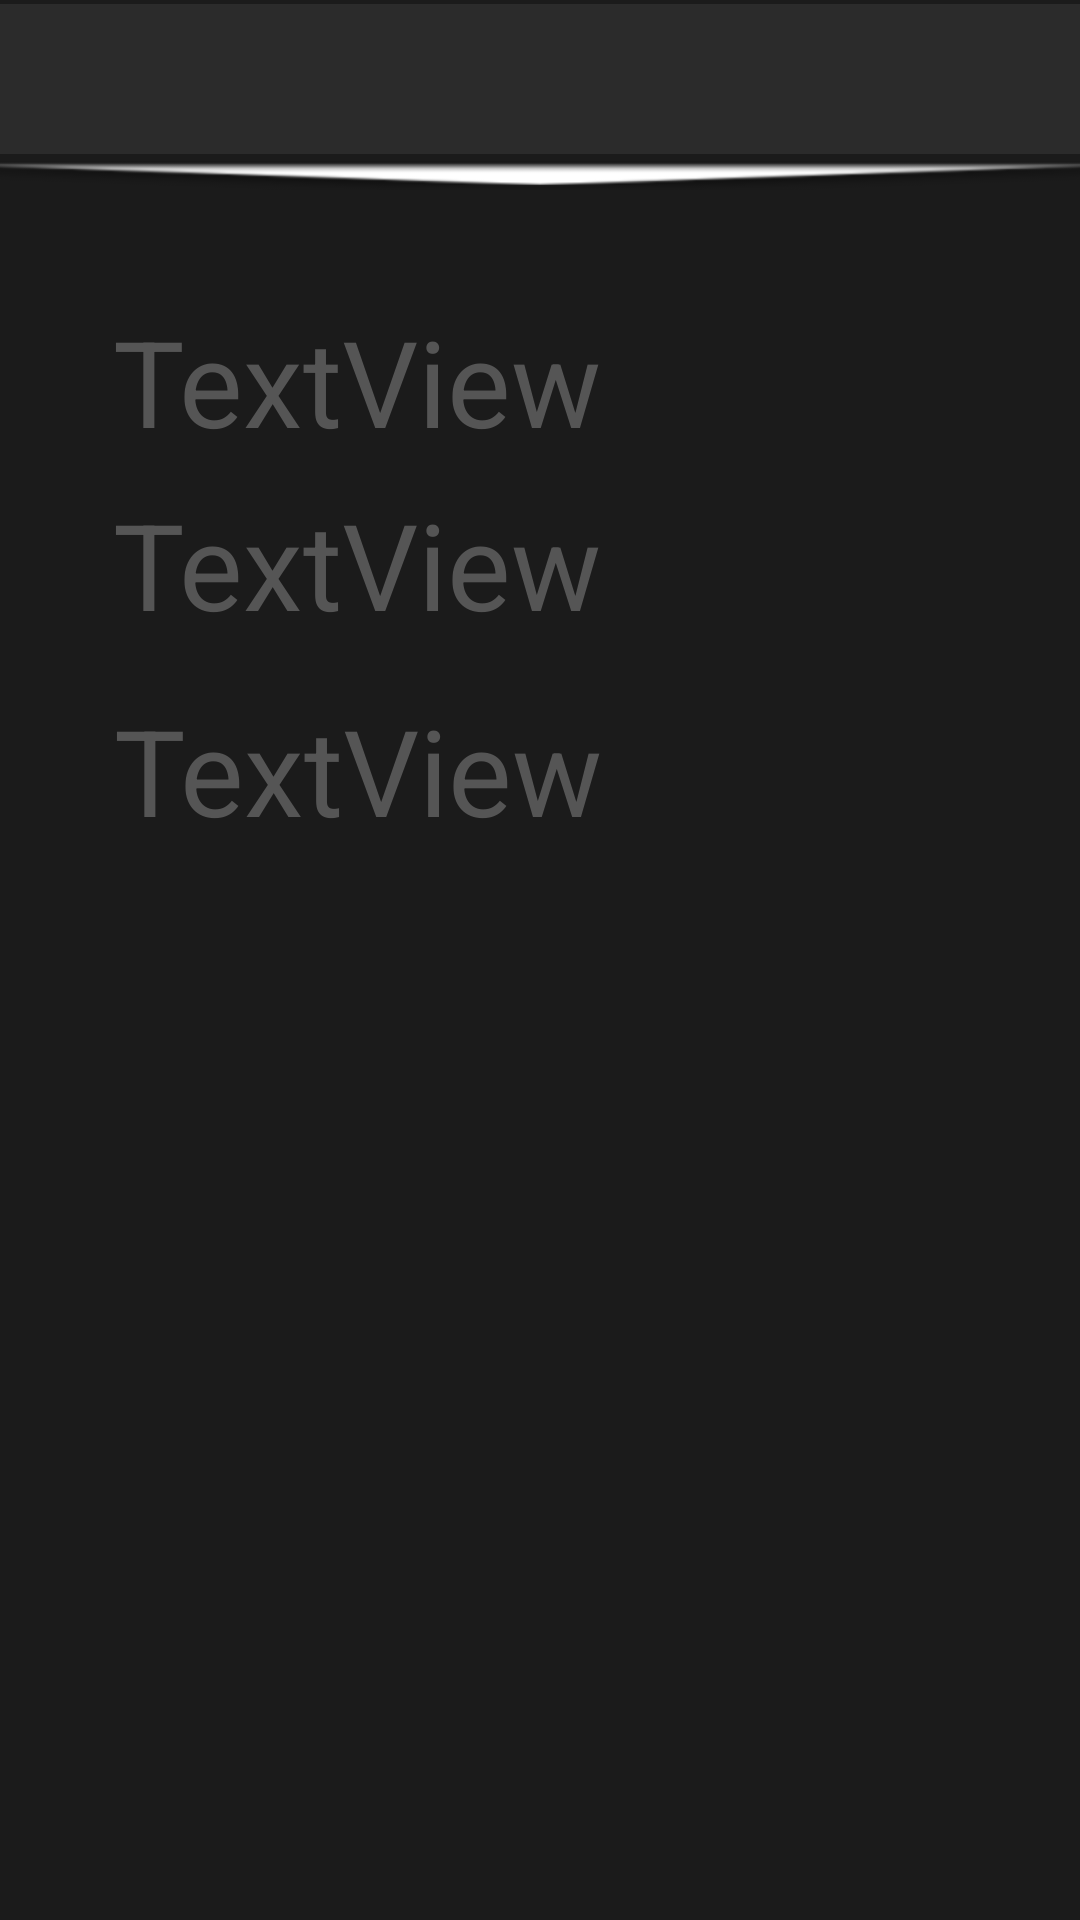

The Android layout XML behind this screen, and the referenced resources:
<!-- AndroidManifest.xml: application theme Theme.ESportsPlayerFinder -->
<!-- res/layout/activity_team__details.xml -->
<?xml version="1.0" encoding="utf-8"?>
<androidx.constraintlayout.widget.ConstraintLayout xmlns:android="http://schemas.android.com/apk/res/android"
    xmlns:app="http://schemas.android.com/apk/res-auto"
    xmlns:tools="http://schemas.android.com/tools"
    android:layout_width="match_parent"
    android:layout_height="match_parent"
    tools:context=".Team_Details"
    android:background="@color/eerie_black"
    >

    <androidx.appcompat.widget.Toolbar
        android:id="@+id/Dashbar"
        android:layout_width="match_parent"
        android:layout_height="50dp"
        android:background="@color/darkest_grey"
        android:minHeight="?attr/actionBarSize"
        android:theme="@style/ThemeOverlay.AppCompat.Dark.ActionBar"
        app:layout_constraintBottom_toBottomOf="parent"
        app:layout_constraintEnd_toEndOf="parent"
        app:layout_constraintHorizontal_bias="0.0"
        app:layout_constraintStart_toStartOf="parent"
        app:layout_constraintTop_toTopOf="parent"
        app:layout_constraintVertical_bias="0.002"
        app:popupTheme="@style/ThemeOverlay.AppCompat.Dark.ActionBar" />


    <ImageView
        android:id="@+id/dashbarLine"
        android:layout_width="match_parent"
        android:layout_height="10dp"
        android:layout_marginTop="2dp"
        android:scaleX="30"
        app:layout_constraintBottom_toBottomOf="parent"
        app:layout_constraintEnd_toEndOf="parent"
        app:layout_constraintHorizontal_bias="1.0"
        app:layout_constraintStart_toStartOf="parent"
        app:layout_constraintTop_toBottomOf="@+id/Dashbar"
        app:layout_constraintVertical_bias="0.0"
        app:srcCompat="@android:drawable/arrow_down_float" />

    <TextView
        android:id="@+id/teamNametxt"
        android:layout_width="wrap_content"
        android:layout_height="wrap_content"
        android:text="TextView"
        android:textColor="@color/davy_grey"
        android:textColorHighlight="@color/white"
        android:textColorHint="@color/davy_grey"
        android:textSize="40sp"
        app:layout_constraintBottom_toBottomOf="parent"
        app:layout_constraintEnd_toEndOf="parent"
        app:layout_constraintHorizontal_bias="0.192"
        app:layout_constraintStart_toStartOf="parent"
        app:layout_constraintTop_toTopOf="parent"
        app:layout_constraintVertical_bias="0.275" />

    <TextView
        android:id="@+id/teamDiscordCodetxt"
        android:layout_width="wrap_content"
        android:layout_height="wrap_content"
        android:text="TextView"
        android:textColor="@color/davy_grey"
        android:textColorHighlight="@color/white"
        android:textColorHint="@color/davy_grey"
        android:textSize="40sp"
        app:layout_constraintBottom_toBottomOf="parent"
        app:layout_constraintEnd_toEndOf="parent"
        app:layout_constraintHorizontal_bias="0.192"
        app:layout_constraintStart_toStartOf="parent"
        app:layout_constraintTop_toTopOf="parent"
        app:layout_constraintVertical_bias="0.171" />

    <TextView
        android:id="@+id/teamGametxt"
        android:layout_width="wrap_content"
        android:layout_height="wrap_content"
        android:text="TextView"
        android:textColor="@color/davy_grey"
        android:textColorHighlight="@color/white"
        android:textColorHint="@color/davy_grey"
        android:textSize="40sp"
        app:layout_constraintBottom_toBottomOf="parent"
        app:layout_constraintEnd_toEndOf="parent"
        app:layout_constraintHorizontal_bias="0.193"
        app:layout_constraintStart_toStartOf="parent"
        app:layout_constraintTop_toTopOf="parent"
        app:layout_constraintVertical_bias="0.392" />

</androidx.constraintlayout.widget.ConstraintLayout>
<!-- resources referenced by this layout -->
<resources>
  <color name="darkest_grey">#2b2b2b</color>
  <color name="davy_grey">#FF555555</color>
  <color name="eerie_black">#FF1B1B1B</color>
  <color name="white">#FFFFFFFF</color>
  <style name="Theme.ESportsPlayerFinder" parent="Theme.MaterialComponents.DayNight.NoActionBar">
          
          <item name="colorPrimary">@color/imperial_red</item>
          <item name="colorPrimaryVariant">@color/lava</item>
          <item name="colorOnPrimary">@color/onyx</item>
          
          <item name="colorSecondary">@color/davy_grey</item>
          <item name="colorSecondaryVariant">@color/onyx</item>
          <item name="colorOnSecondary">@color/black</item>
          
          <item name="android:statusBarColor" tools:targetApi="l">?attr/colorPrimaryVariant</item>
          
          <item name="popupTheme">@style/MyPopUpStyle</item>
  
      </style>
  <color name="imperial_red">#FFED2939</color>
  <color name="lava">#FFCF1020</color>
  <color name="onyx">#FF454545</color>
  <color name="black">#FF000000</color>
  <style name="MyPopUpStyle" parent="Widget.AppCompat.Toolbar">
          <item name="popupTheme">@color/black</item>
      </style>
</resources>
